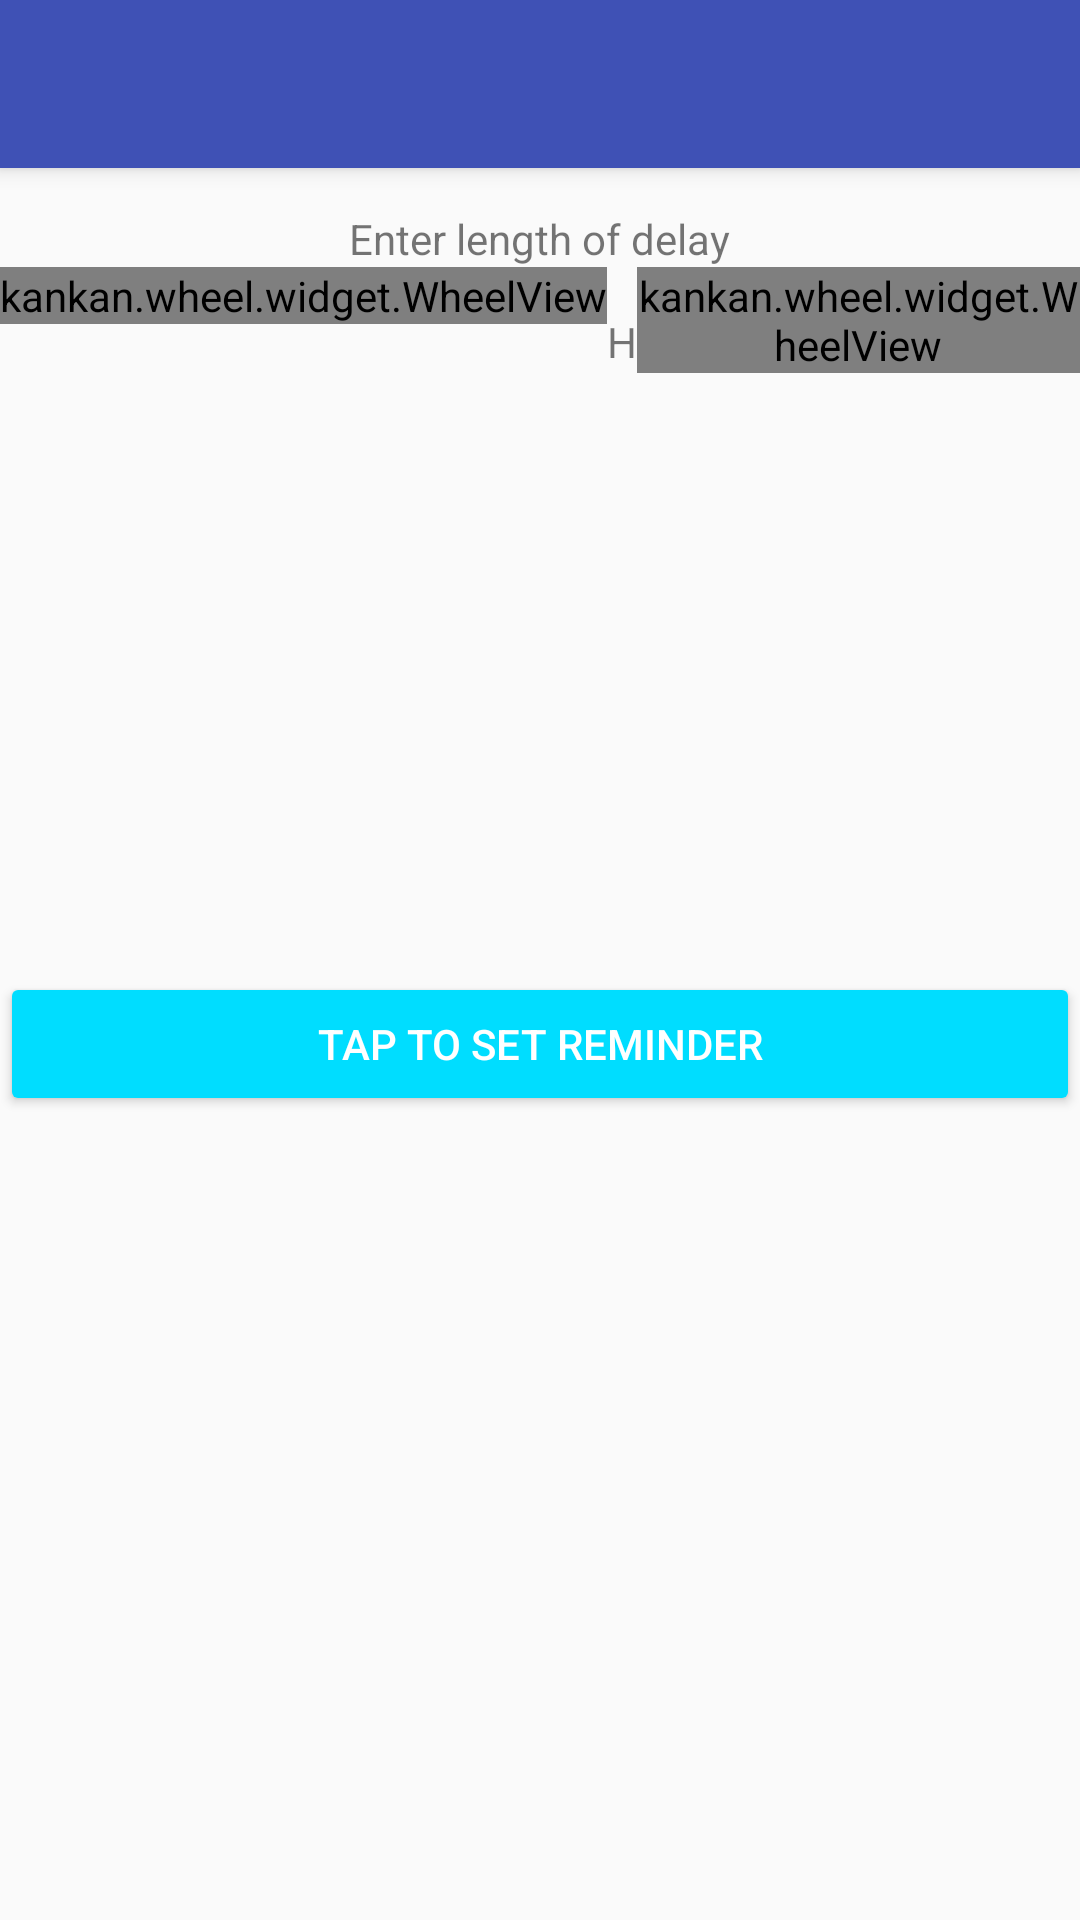

This screen was rendered from an Android layout file. Write that file and the resources it references.
<!-- AndroidManifest.xml: application theme AppTheme -->
<!-- res/layout/activity_blood_sugar_check_reminder.xml -->
<?xml version="1.0" encoding="utf-8"?>
<android.support.design.widget.CoordinatorLayout xmlns:android="http://schemas.android.com/apk/res/android"
    xmlns:app="http://schemas.android.com/apk/res-auto"
    xmlns:tools="http://schemas.android.com/tools"
    android:layout_width="match_parent"
    android:layout_height="match_parent"
    tools:context="example.quicksugars.BloodSugarCheckReminder">

    <android.support.design.widget.AppBarLayout
        android:layout_width="match_parent"
        android:layout_height="wrap_content"
        android:theme="@style/AppTheme.AppBarOverlay">

        <android.support.v7.widget.Toolbar
            android:id="@+id/toolbar"
            android:layout_width="match_parent"
            android:layout_height="?attr/actionBarSize"
            android:background="?attr/colorPrimary"
            app:popupTheme="@style/AppTheme.PopupOverlay" />

    </android.support.design.widget.AppBarLayout>

    <include layout="@layout/content_blood_sugar_check_reminder" />

</android.support.design.widget.CoordinatorLayout>
<!-- res/layout/content_blood_sugar_check_reminder.xml (included above) -->
<?xml version="1.0" encoding="utf-8"?>
<RelativeLayout xmlns:android="http://schemas.android.com/apk/res/android"
    xmlns:app="http://schemas.android.com/apk/res-auto"
    xmlns:tools="http://schemas.android.com/tools"
    android:layout_width="match_parent"
    android:layout_height="match_parent"
    app:layout_behavior="@string/appbar_scrolling_view_behavior"
    tools:context="example.quicksugars.BloodSugarCheckReminder"
    tools:showIn="@layout/activity_blood_sugar_check_reminder">

    <TextView
        android:id="@+id/textView5"
        android:layout_width="wrap_content"
        android:layout_height="wrap_content"
        android:text="Enter length of delay"
        android:layout_alignParentTop="true"
        android:layout_centerHorizontal="true"
        android:layout_marginTop="14dp" />

    <Button
        android:id="@+id/bsDelayTimerButton"
        android:layout_width="match_parent"
        android:layout_height="wrap_content"
        android:text="Tap to set reminder"
        android:layout_centerVertical="true"
        android:layout_centerHorizontal="true"
        style="@style/Widget.AppCompat.Button.Colored"/>

    <LinearLayout
        android:layout_width="match_parent"
        android:layout_height="50dp"
        android:layout_below="@+id/textView5"
        android:orientation="vertical">
        <LinearLayout
            android:layout_width="wrap_content"
            android:layout_height="50dp"
            android:layout_gravity="center_horizontal"
            android:background="@drawable/wheel_bg"
            android:layout_alignParentLeft="true"
            android:layout_alignParentStart="true">

            <kankan.wheel.widget.WheelView
                android:id="@+id/p1"
                android:layout_width="wrap_content"
                android:layout_height="wrap_content"/>
            <TextView
                android:layout_width="wrap_content"
                android:layout_height="wrap_content"
                android:text="H"
                android:layout_gravity="center_vertical"/>
            <kankan.wheel.widget.WheelView
                android:id="@+id/p2"
                android:layout_width="wrap_content"
                android:layout_height="wrap_content"/>
            <TextView
                android:layout_width="wrap_content"
                android:layout_height="wrap_content"
                android:text="min"
                android:layout_gravity="center_vertical"/>
        </LinearLayout>
    </LinearLayout>

</RelativeLayout>
<!-- resources referenced by this layout -->
<resources>
  <style name="AppTheme.AppBarOverlay" parent="ThemeOverlay.AppCompat.Dark.ActionBar" />
  <style name="AppTheme.PopupOverlay" parent="ThemeOverlay.AppCompat.Light" />
  <style name="AppTheme" parent="Theme.AppCompat.Light.DarkActionBar">
          
          <item name="colorPrimary">@color/colorPrimary</item>
          <item name="colorPrimaryDark">@color/colorPrimaryDark</item>
          <item name="colorAccent">@android:color/holo_blue_bright</item>
      </style>
  <color name="colorPrimary">#3F51B5</color>
  <color name="colorPrimaryDark">#303F9F</color>
</resources>
